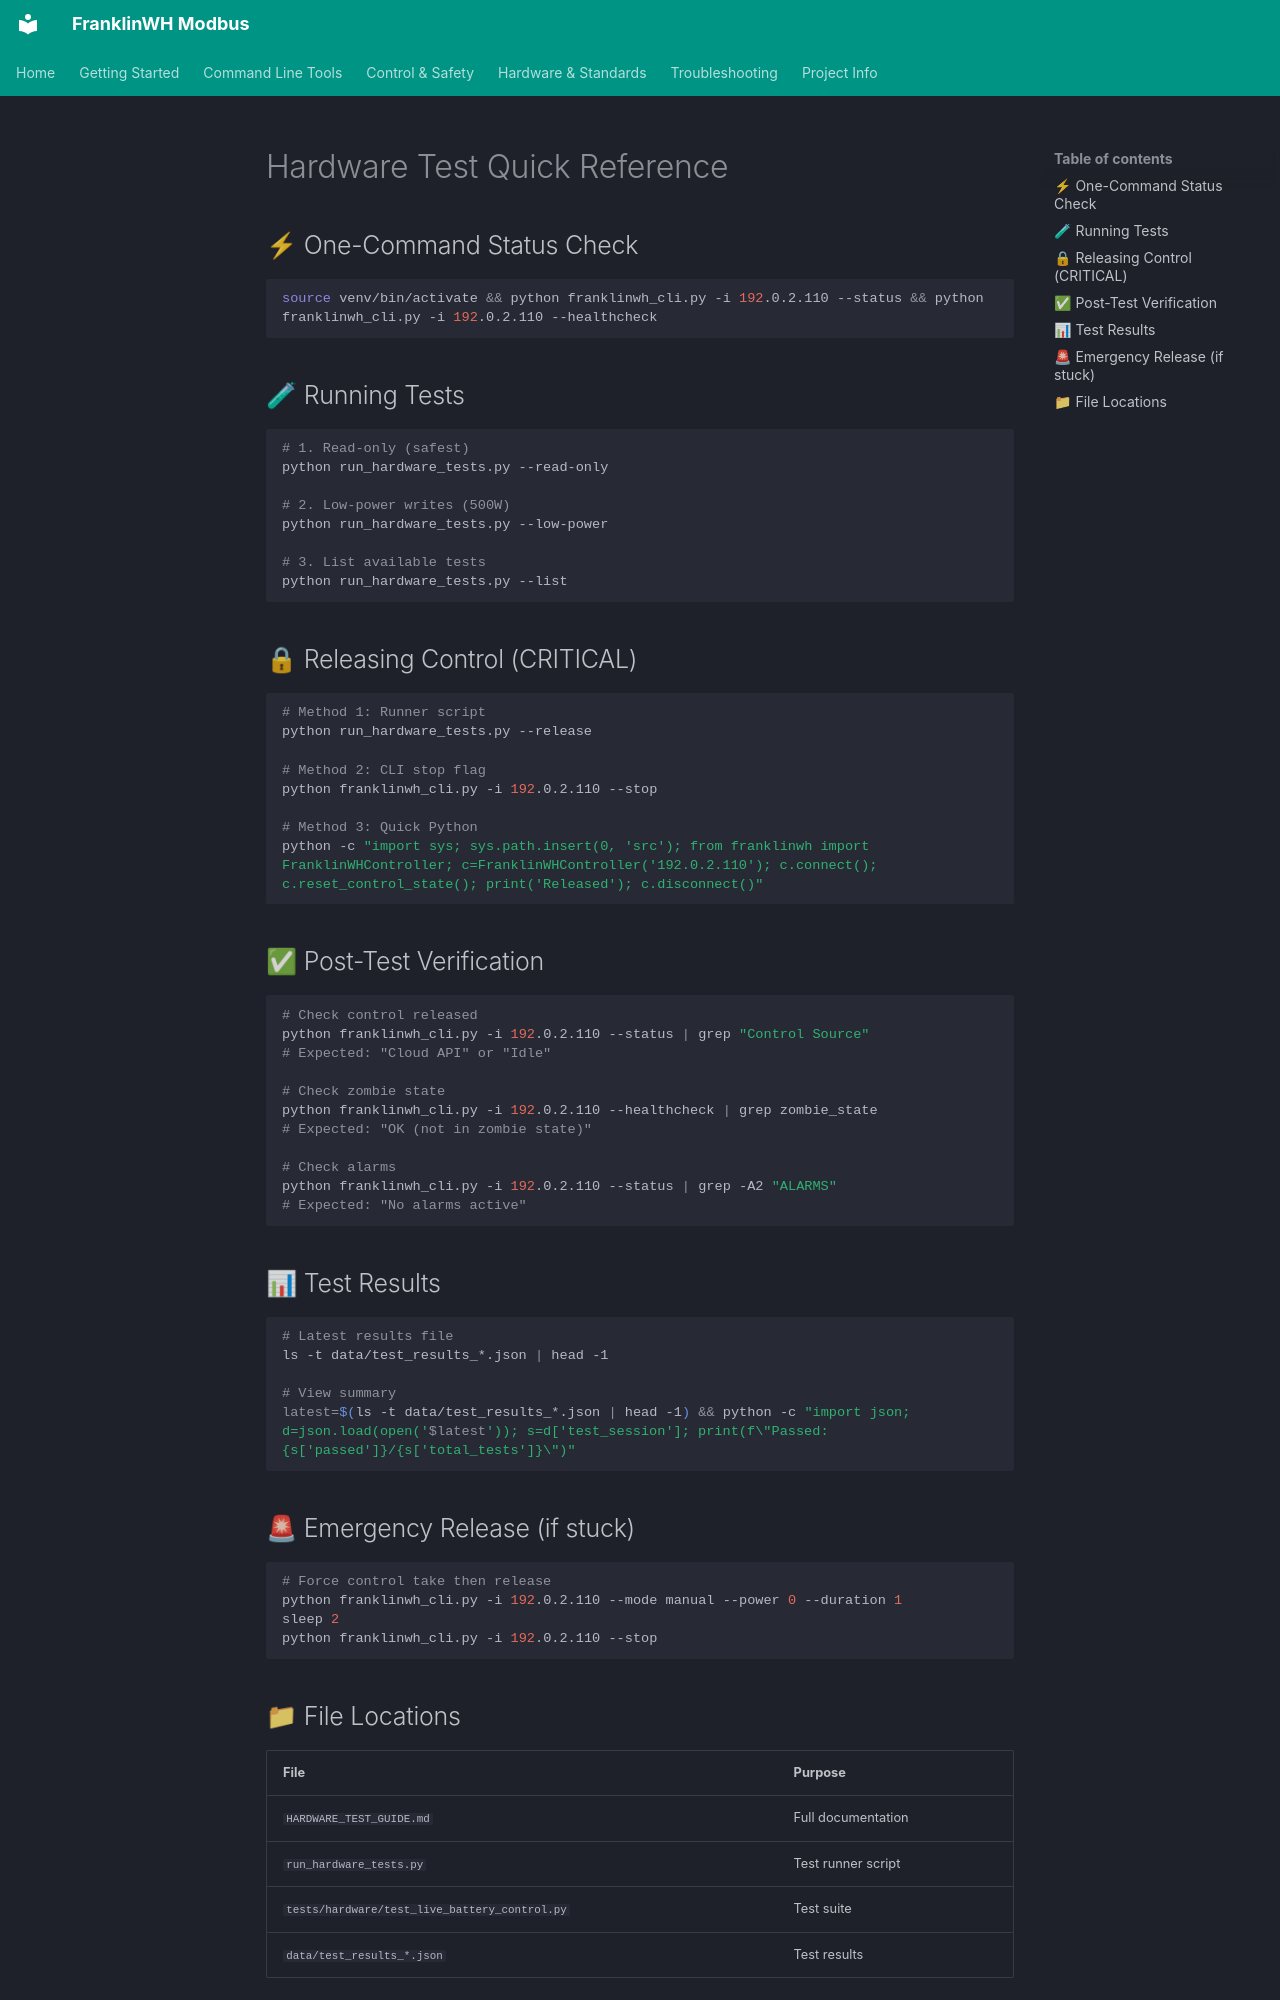

repository: david2069/franklinwh-modbus · page: TEST_QUICK_REFERENCE/index.html · generator: mkdocs

# Hardware Test Quick Reference

## ⚡ One-Command Status Check

```bash
source venv/bin/activate && python franklinwh_cli.py -i 192.0.2.110 --status && python franklinwh_cli.py -i 192.0.2.110 --healthcheck
```

## 🧪 Running Tests

```bash
# 1. Read-only (safest)
python run_hardware_tests.py --read-only

# 2. Low-power writes (500W)
python run_hardware_tests.py --low-power

# 3. List available tests
python run_hardware_tests.py --list
```

## 🔒 Releasing Control (CRITICAL)

```bash
# Method 1: Runner script
python run_hardware_tests.py --release

# Method 2: CLI stop flag
python franklinwh_cli.py -i 192.0.2.110 --stop

# Method 3: Quick Python
python -c "import sys; sys.path.insert(0, 'src'); from franklinwh import FranklinWHController; c=FranklinWHController('192.0.2.110'); c.connect(); c.reset_control_state(); print('Released'); c.disconnect()"
```

## ✅ Post-Test Verification

```bash
# Check control released
python franklinwh_cli.py -i 192.0.2.110 --status | grep "Control Source"
# Expected: "Cloud API" or "Idle"

# Check zombie state
python franklinwh_cli.py -i 192.0.2.110 --healthcheck | grep zombie_state
# Expected: "OK (not in zombie state)"

# Check alarms
python franklinwh_cli.py -i 192.0.2.110 --status | grep -A2 "ALARMS"
# Expected: "No alarms active"
```

## 📊 Test Results

```bash
# Latest results file
ls -t data/test_results_*.json | head -1

# View summary
latest=$(ls -t data/test_results_*.json | head -1) && python -c "import json; d=json.load(open('$latest')); s=d['test_session']; print(f\"Passed: {s['passed']}/{s['total_tests']}\")"
```

## 🚨 Emergency Release (if stuck)

```bash
# Force control take then release
python franklinwh_cli.py -i 192.0.2.110 --mode manual --power 0 --duration 1
sleep 2
python franklinwh_cli.py -i 192.0.2.110 --stop
```
